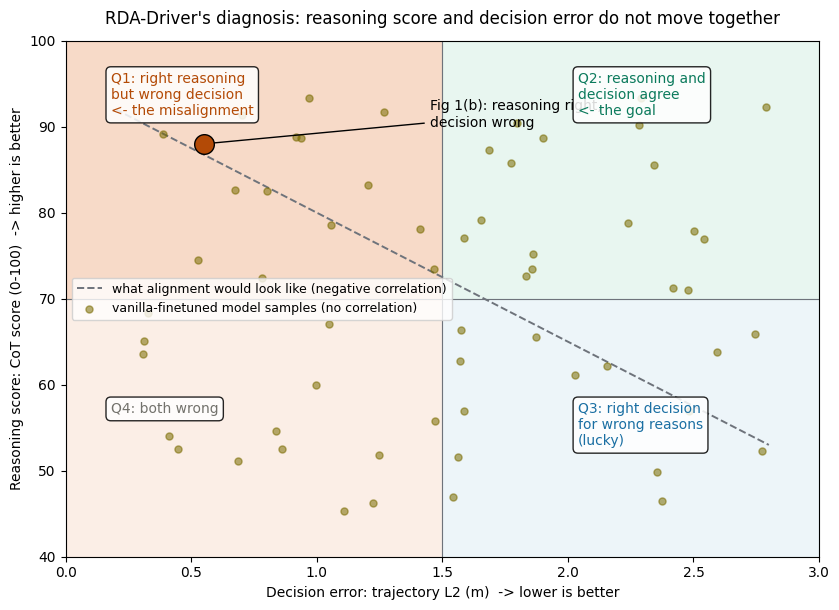

The script that saved this image: (Note: this script raises an exception after producing the figure.)
# -*- coding: utf-8 -*-
"""RDA-Driver Fig A: the reasoning-decision misalignment as four quadrants.

The paper's Fig 1(a) shows that a vanilla-finetuned LLaVA has no correlation
between CoT score and decision error. This figure makes the same point as a
quadrant map: x = decision (trajectory L2 error), y = reasoning (CoT score).
"""
import matplotlib
matplotlib.use("Agg")
import matplotlib.pyplot as plt
import numpy as np

plt.rcParams["font.sans-serif"] = ["DejaVu Sans"]
plt.rcParams["axes.unicode_minus"] = False

fig, ax = plt.subplots(figsize=(8.5, 6.2))

ax.set_xlim(0, 3.0)
ax.set_ylim(40, 100)
ax.set_xlabel("Decision error: trajectory L2 (m)  -> lower is better")
ax.set_ylabel("Reasoning score: CoT score (0-100)  -> higher is better")

# quadrant shading
ax.axhspan(40, 70, 0, 0.5, color="#f9e3d6", alpha=0.6)   # bad-bad
ax.axhspan(70, 100, 0, 0.5, color="#f1bd9c", alpha=0.55)  # good-reasoning bad-decision
ax.axhspan(40, 70, 0.5, 1, color="#e2eff5", alpha=0.6)    # bad-reasoning good-decision
ax.axhspan(70, 100, 0.5, 1, color="#dcf2e8", alpha=0.65)  # good-good

# reference point: what alignment would look like
xs = np.linspace(0.2, 2.8, 50)
ax.plot(xs, 95 - 15 * xs, color="#6e737b", linestyle="--", linewidth=1.4,
        label="what alignment would look like (negative correlation)")

rng = np.random.default_rng(7)
# misaligned cloud: no correlation, matches paper's Fig 1(a) observation
x_cloud = rng.uniform(0.3, 2.8, 60)
y_cloud = rng.uniform(45, 95, 60)
ax.scatter(x_cloud, y_cloud, s=26, color="#7a6b00", alpha=0.55, zorder=3,
           label="vanilla-finetuned model samples (no correlation)")

# the notorious case from Fig 1(b): right reasoning, wrong decision
ax.scatter([0.55], [88], s=200, color="#b34a06", edgecolors="black", zorder=5)
ax.annotate("Fig 1(b): reasoning right,\ndecision wrong", xy=(0.55, 88),
            xytext=(1.45, 90), fontsize=10,
            arrowprops=dict(arrowstyle="->", color="black"))

ax.axvline(1.5, color="#6e737b", linewidth=0.8)
ax.axhline(70, color="#6e737b", linewidth=0.8)

ax.text(0.06, 0.94, "Q1: right reasoning\nbut wrong decision\n<- the misalignment", transform=ax.transAxes,
        fontsize=10, va="top", color="#b34a06",
        bbox=dict(boxstyle="round,pad=0.35", facecolor="white", alpha=0.85))
ax.text(0.68, 0.94, "Q2: reasoning and\ndecision agree\n<- the goal", transform=ax.transAxes,
        fontsize=10, va="top", color="#0b7a5c",
        bbox=dict(boxstyle="round,pad=0.35", facecolor="white", alpha=0.85))
ax.text(0.68, 0.30, "Q3: right decision\nfor wrong reasons\n(lucky)", transform=ax.transAxes,
        fontsize=10, va="top", color="#1a6fa3",
        bbox=dict(boxstyle="round,pad=0.35", facecolor="white", alpha=0.85))
ax.text(0.06, 0.30, "Q4: both wrong", transform=ax.transAxes,
        fontsize=10, va="top", color="#73726c",
        bbox=dict(boxstyle="round,pad=0.35", facecolor="white", alpha=0.85))

ax.legend(loc="center left", fontsize=9)
ax.set_title("RDA-Driver's diagnosis: reasoning score and decision error do not move together",
             fontsize=12, pad=12)
fig.tight_layout()
fig.savefig("/home/hatch/workspace/your_files/paper-xray-100/papers/017-VLA-rda-driver/fig-misalign-quadrant.png",
            dpi=150)
print("saved fig-misalign-quadrant.png")
